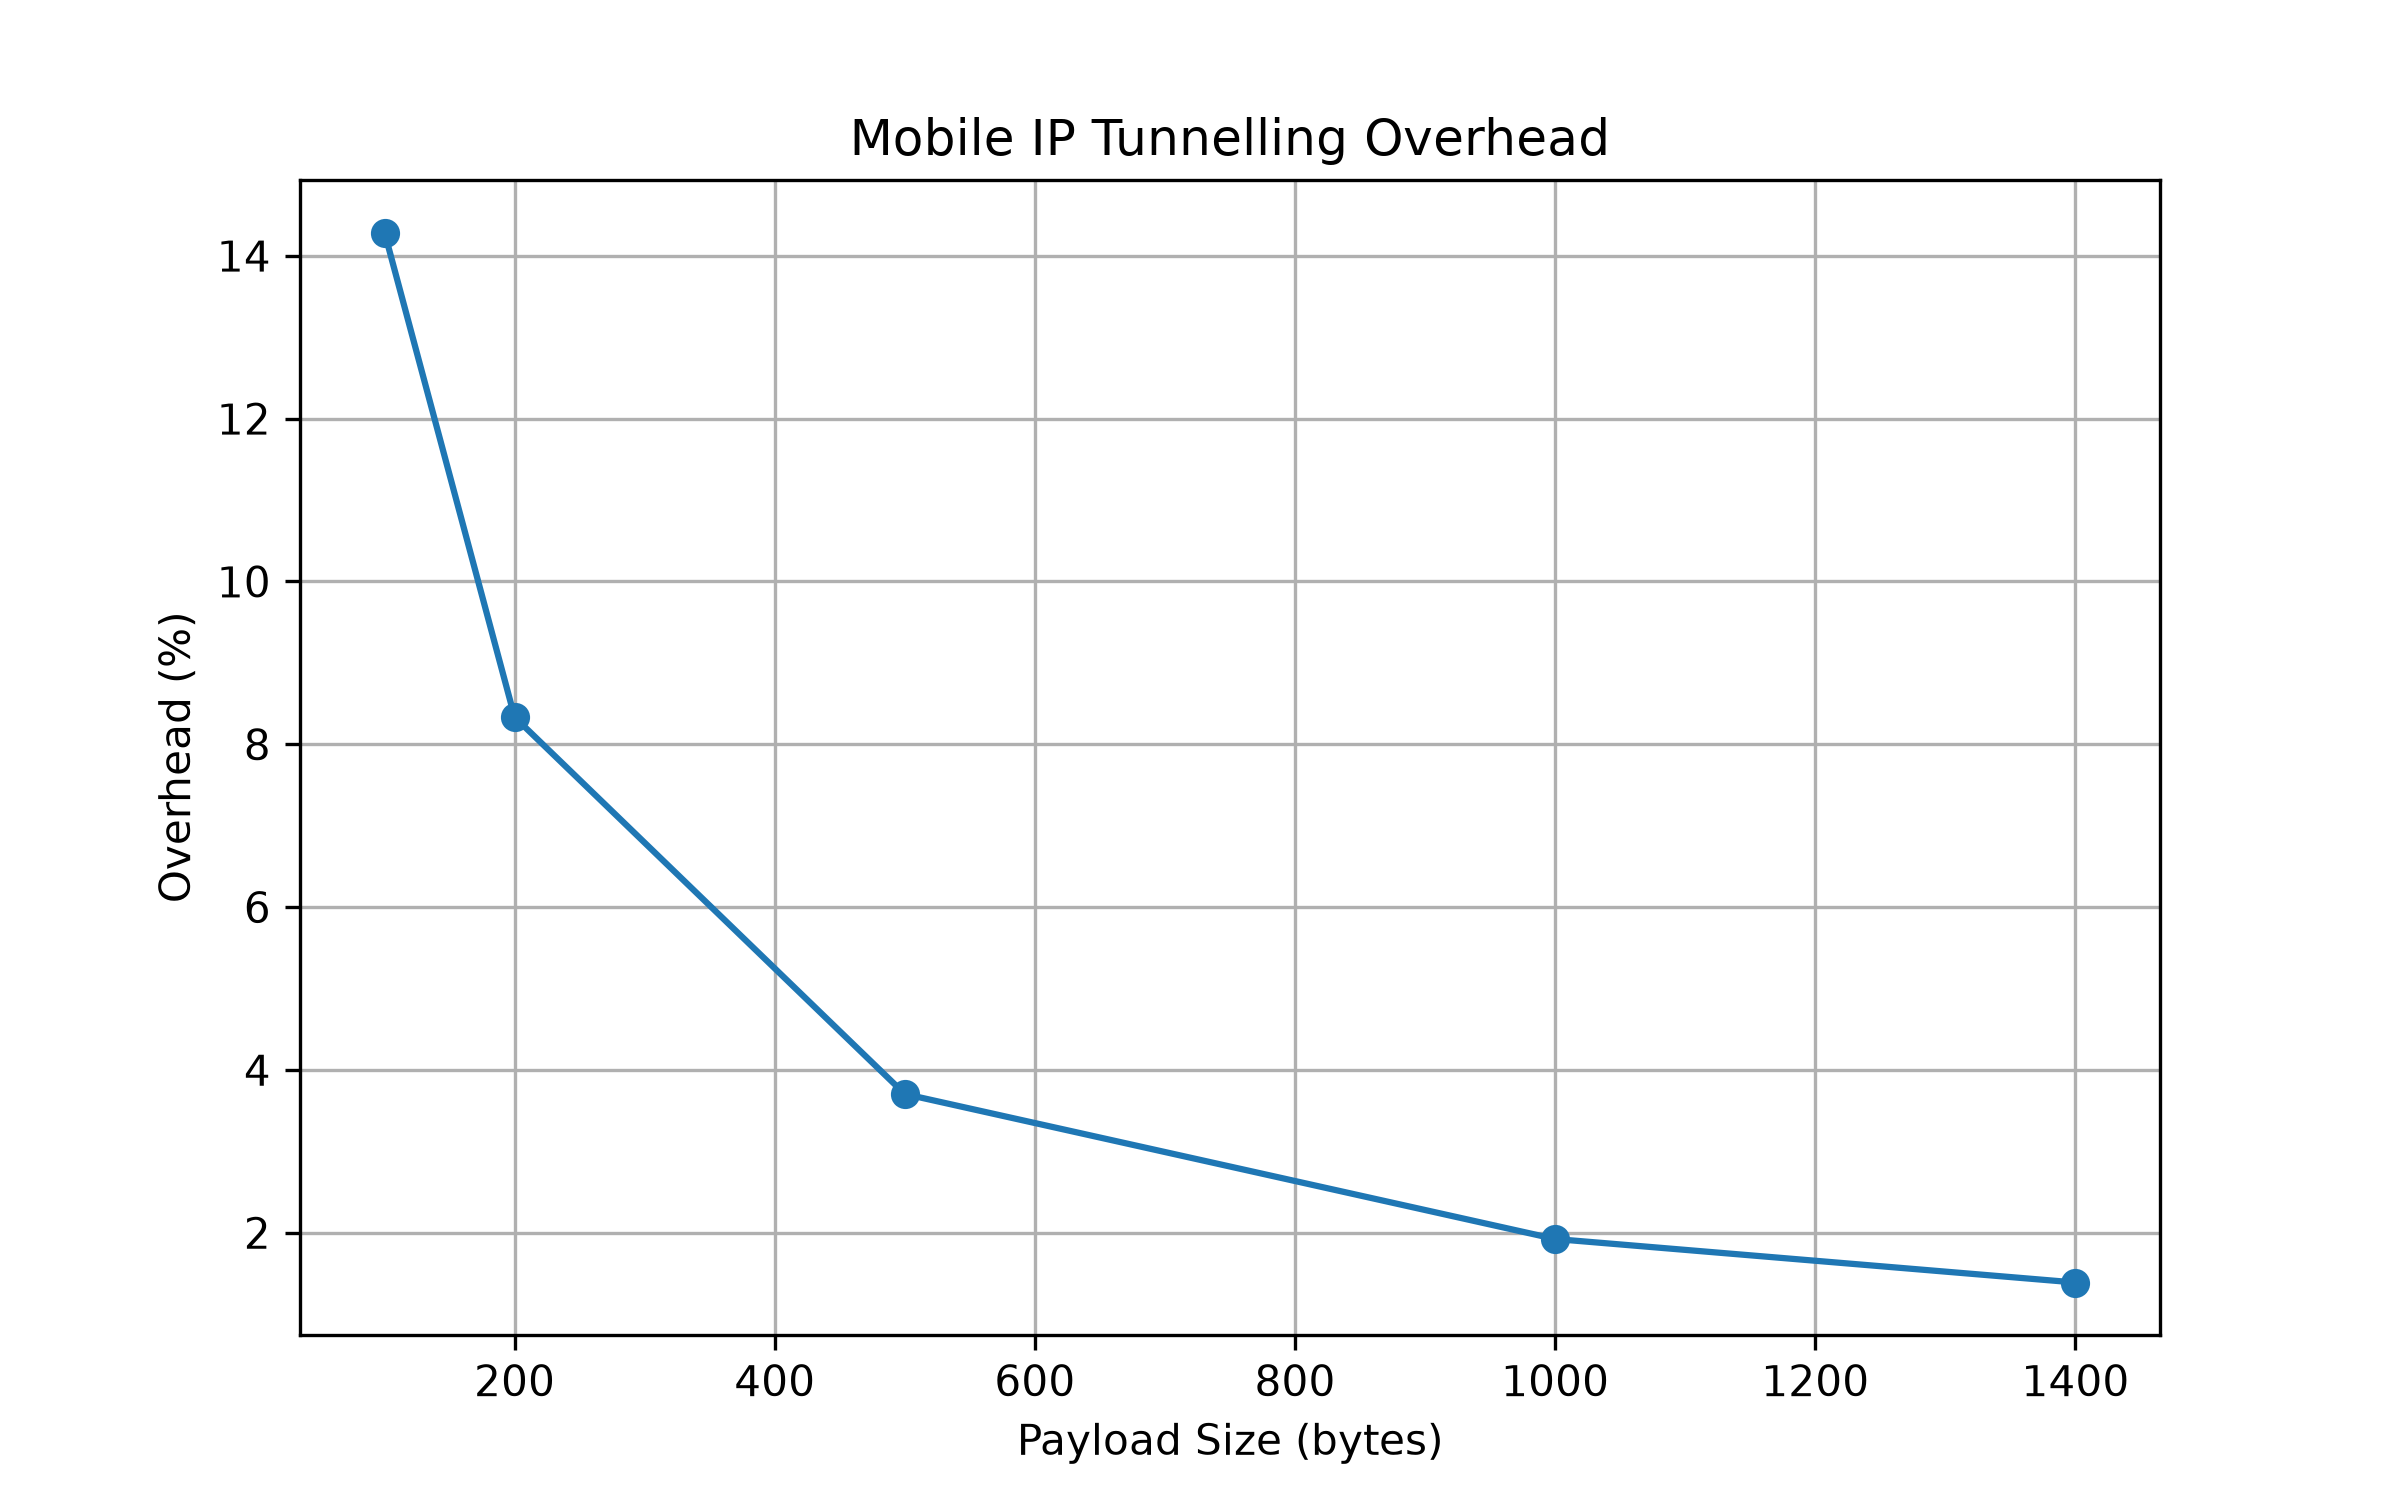

The table this chart was drawn from, first rows:
Payload (bytes), Original Packet (bytes), Tunnel Packet (bytes), Overhead (%)
100, 140, 160, 14.29
200, 240, 260, 8.333
500, 540, 560, 3.704
1000, 1040, 1060, 1.923
1400, 1440, 1460, 1.389
